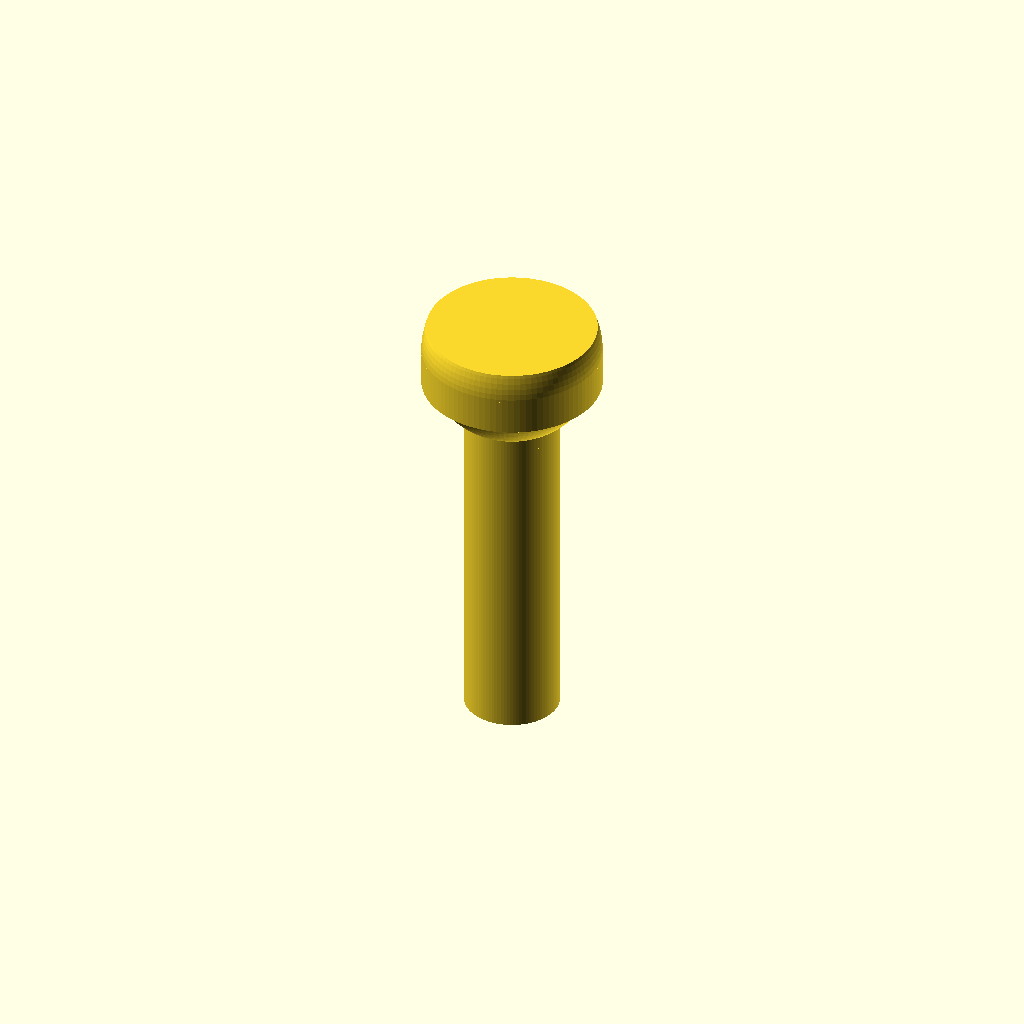
Cell 1: the model at its default parameters.
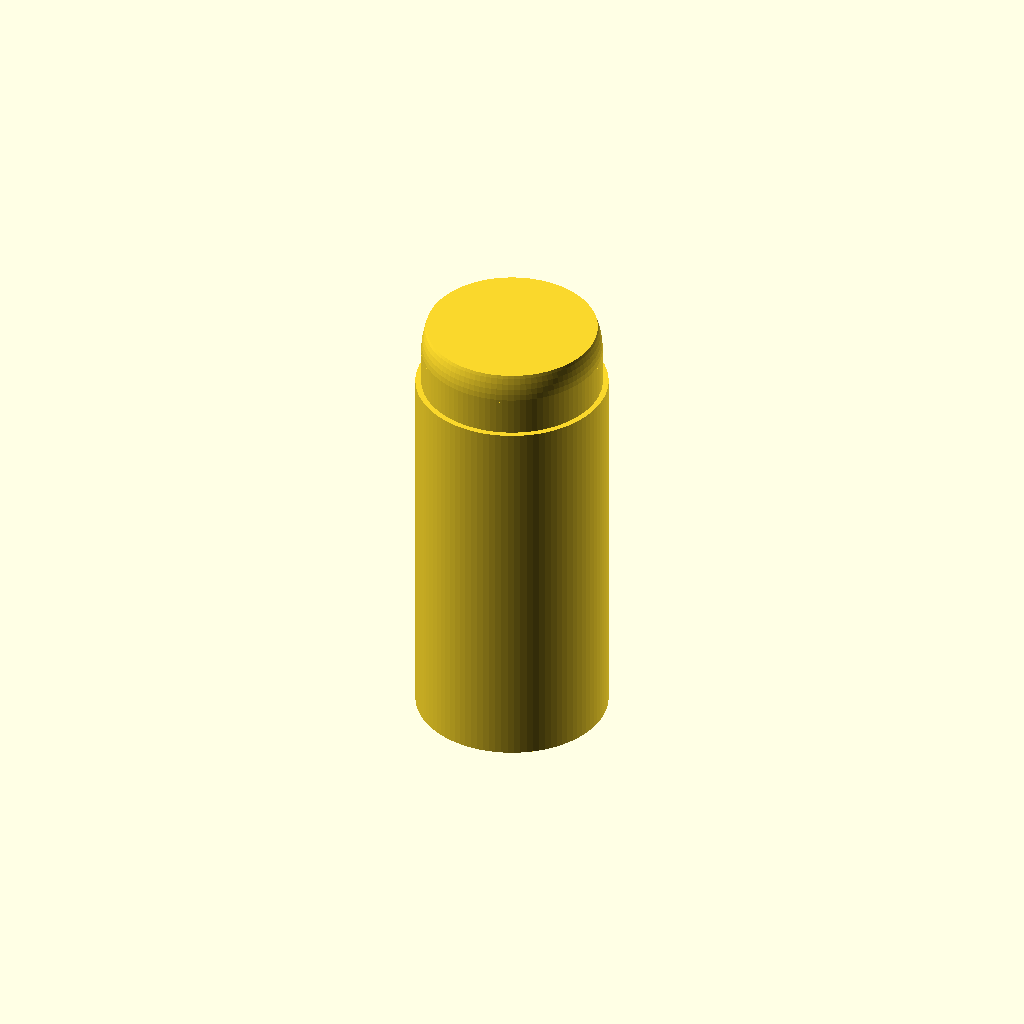
Cell 2: the same model with shaft_d = 5.
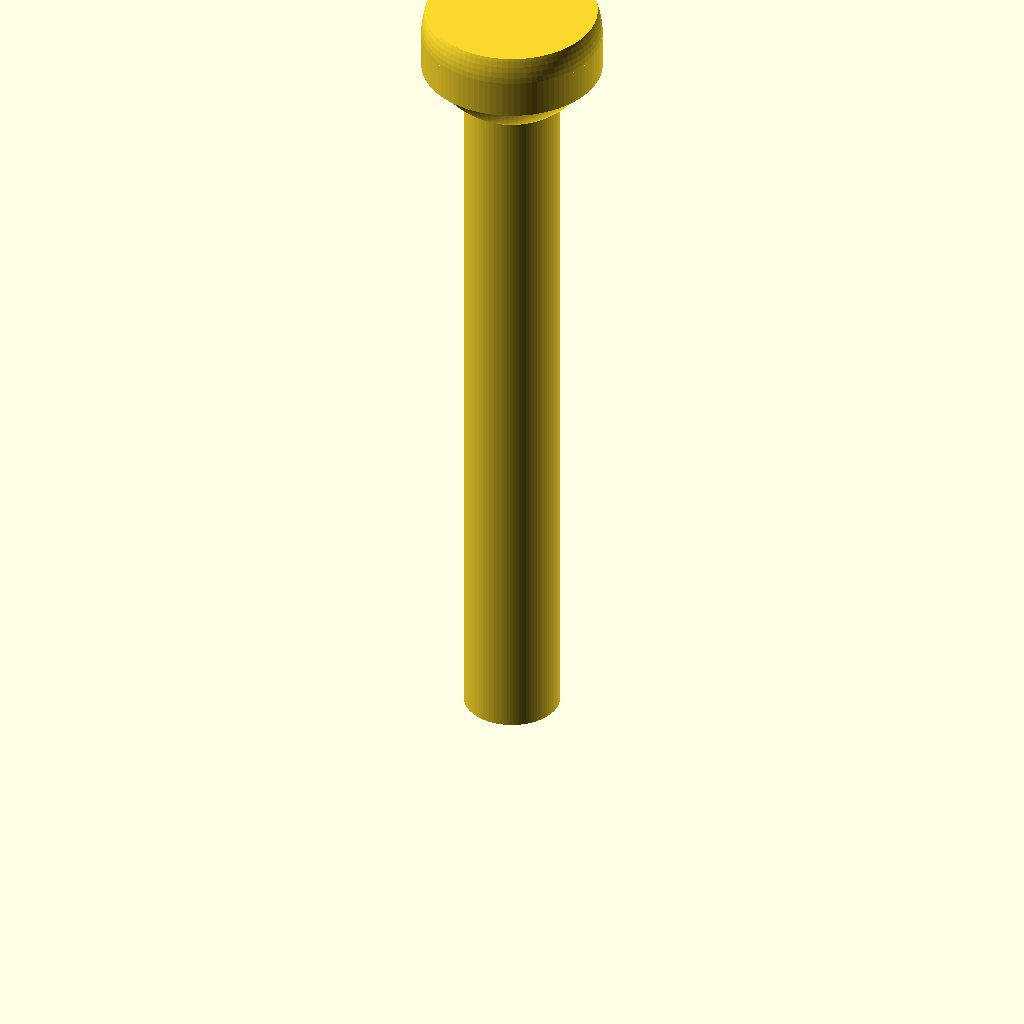
Cell 3: the same model with length = 20.
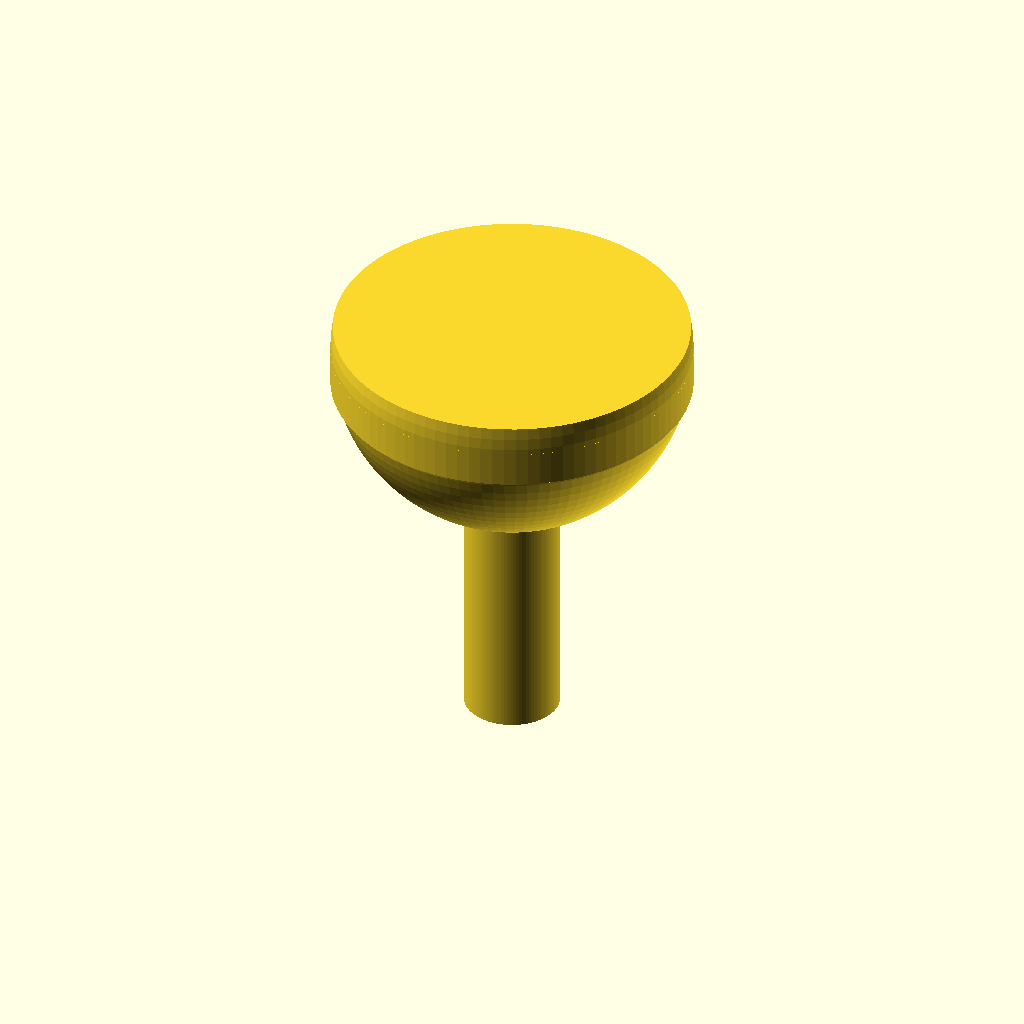
Cell 4: the same model with head_d = 9.4.
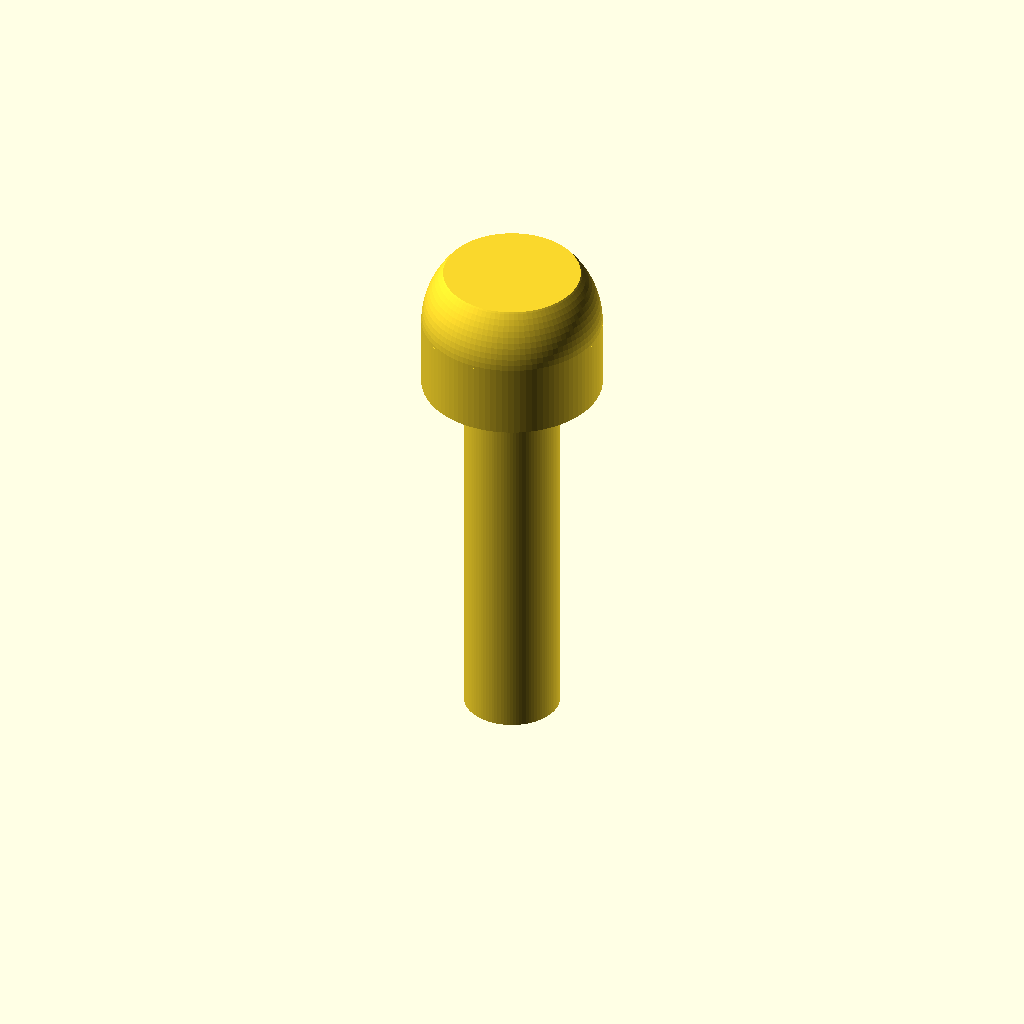
Cell 5 — head_h set to 3.4, the other parameters unchanged.
One fixed orthographic camera (rotation 55°, 0°, 25°; colour scheme Cornfield) for every cell.
OpenSCAD source file additional_study/matched_effort/results/direct_repair/scad/screw__M2p5_pan_screw.scad:
$fn = 96;

shaft_d = 2.5;
length = 10;

head_d = 4.7;
head_h = 1.7;

// Simple pan head approximation: cylindrical head with a rounded top
module pan_head_screw(shaft_d, length, head_d, head_h) {
    union() {
        // Shaft
        cylinder(d = shaft_d, h = length);

        // Head (cylinder + spherical cap)
        translate([0,0,length]) {
            union() {
                cylinder(d = head_d, h = head_h*0.55);

                // Rounded top via intersection of sphere and a limiting cylinder
                translate([0,0,head_h*0.55])
                intersection() {
                    // Sphere sized to give a gentle dome
                    sphere(d = head_d);
                    // Limit to upper portion to form a cap
                    translate([0,0,-head_d/2])
                        cylinder(d = head_d, h = head_h*0.45 + head_d/2);
                }
            }
        }
    }
}

pan_head_screw(shaft_d, length, head_d, head_h);
Parameter table extracted from the source (name, type, default, range or options):
shaft_d: number, default 2.5
length: number, default 10
head_d: number, default 4.7
head_h: number, default 1.7
